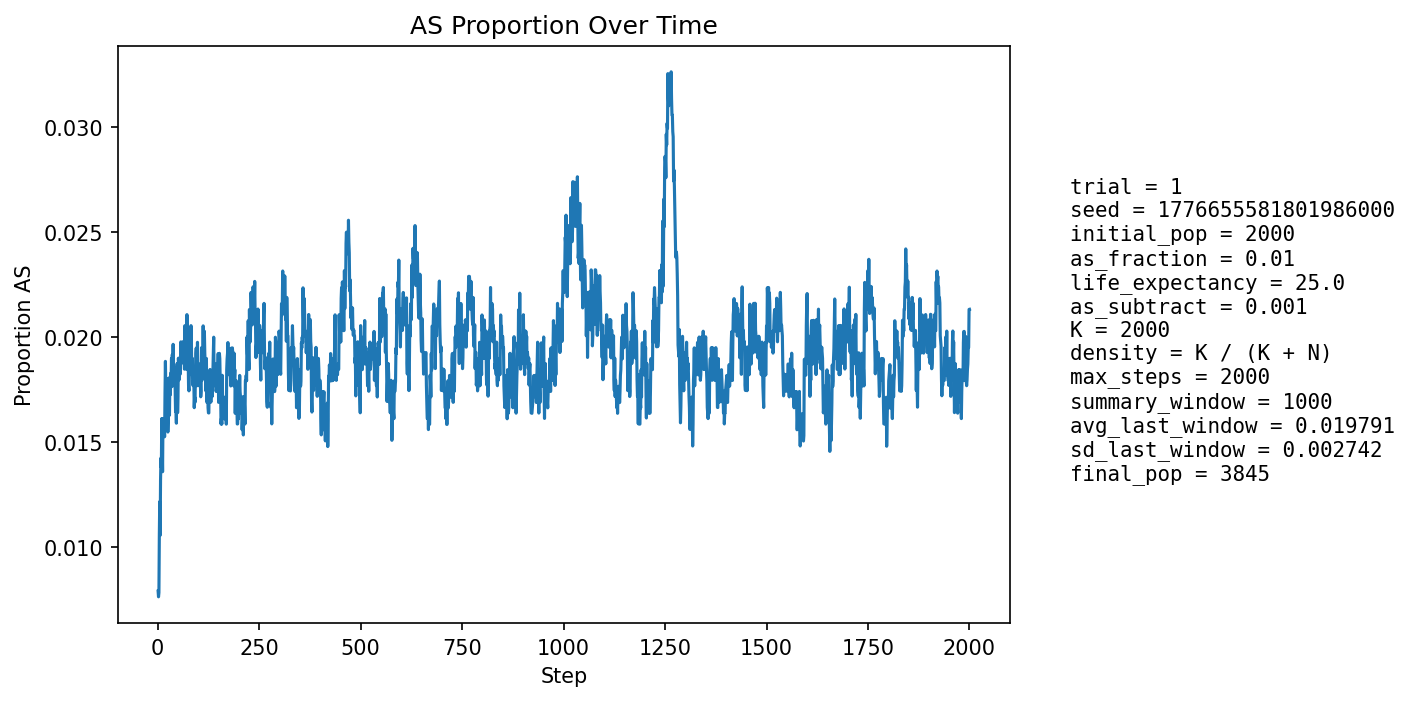

The data file committed next to this chart (first rows):
step, population_size, births, newborn_AA, newborn_AS, newborn_SS, prop_newborn_AA, prop_newborn_AS, prop_newborn_SS, prop_repro_AA, prop_repro_AS, prop_AS_population
1, 2157, 516, 514, 2, 0, 0.9961, 0.003876, 0.0, 0.9942, 0.00582, 0.007881
2, 2234, 497, 496, 1, 0, 0.998, 0.002012, 0.0, 0.9932, 0.00677, 0.00761
3, 2305, 490, 489, 1, 0, 0.998, 0.002041, 0.0, 0.9913, 0.008671, 0.007809
4, 2374, 487, 480, 7, 0, 0.9856, 0.01437, 0.0, 0.9867, 0.01335, 0.01053
5, 2469, 518, 509, 9, 0, 0.9826, 0.01737, 0.0, 0.9876, 0.01236, 0.01215
6, 2561, 537, 534, 2, 1, 0.9944, 0.003724, 0.001862, 0.9892, 0.01082, 0.01054
7, 2654, 551, 542, 9, 0, 0.9837, 0.01633, 0.0, 0.9904, 0.009554, 0.01319
8, 2740, 561, 552, 9, 0, 0.984, 0.01604, 0.0, 0.9885, 0.01149, 0.01423
9, 2829, 576, 570, 6, 0, 0.9896, 0.01042, 0.0, 0.9861, 0.01393, 0.01379
10, 2917, 589, 577, 12, 0, 0.9796, 0.02037, 0.0, 0.9874, 0.01265, 0.01611
11, 3007, 604, 598, 6, 0, 0.9901, 0.009934, 0.0, 0.9858, 0.01415, 0.01497
12, 3093, 616, 613, 3, 0, 0.9951, 0.00487, 0.0, 0.9857, 0.01428, 0.01358
13, 3166, 617, 603, 14, 0, 0.9773, 0.02269, 0.0, 0.9847, 0.01527, 0.01611
14, 3234, 623, 615, 8, 0, 0.9872, 0.01284, 0.0, 0.9832, 0.01679, 0.01546
15, 3297, 630, 622, 8, 0, 0.9873, 0.0127, 0.0, 0.9836, 0.01638, 0.01547
16, 3357, 640, 631, 9, 0, 0.9859, 0.01406, 0.0, 0.9852, 0.01476, 0.01579
17, 3411, 644, 638, 6, 0, 0.9907, 0.009317, 0.0, 0.9843, 0.01565, 0.01524
18, 3458, 649, 633, 15, 1, 0.9753, 0.02311, 0.001541, 0.9829, 0.01707, 0.01735
19, 3503, 654, 638, 16, 0, 0.9755, 0.02446, 0.0, 0.9826, 0.01737, 0.01884
20, 3543, 658, 649, 9, 0, 0.9863, 0.01368, 0.0, 0.9829, 0.01712, 0.0175
21, 3578, 661, 654, 7, 0, 0.9894, 0.01059, 0.0, 0.9842, 0.01583, 0.01677
22, 3608, 664, 658, 6, 0, 0.991, 0.009036, 0.0, 0.9822, 0.01781, 0.0158
23, 3638, 666, 655, 11, 0, 0.9835, 0.01652, 0.0, 0.9813, 0.01874, 0.01649
24, 3663, 668, 651, 17, 0, 0.9746, 0.02545, 0.0, 0.9814, 0.01859, 0.01802
25, 3684, 670, 666, 4, 0, 0.994, 0.00597, 0.0, 0.9826, 0.01739, 0.01547
26, 3703, 672, 661, 11, 0, 0.9836, 0.01637, 0.0, 0.9843, 0.01571, 0.0162
27, 3722, 674, 664, 10, 0, 0.9852, 0.01484, 0.0, 0.9839, 0.01612, 0.01639
28, 3738, 676, 664, 12, 0, 0.9822, 0.01775, 0.0, 0.9814, 0.01861, 0.01685
29, 3749, 677, 668, 9, 0, 0.9867, 0.01329, 0.0, 0.9835, 0.01649, 0.01627
30, 3758, 677, 660, 17, 0, 0.9749, 0.02511, 0.0, 0.9836, 0.01644, 0.01809
31, 3769, 679, 670, 9, 0, 0.9867, 0.01325, 0.0, 0.9831, 0.01688, 0.01725
32, 3776, 680, 663, 16, 1, 0.975, 0.02353, 0.001471, 0.9827, 0.01734, 0.01827
33, 3784, 680, 668, 12, 0, 0.9824, 0.01765, 0.0, 0.9837, 0.01629, 0.01797
34, 3793, 680, 665, 15, 0, 0.9779, 0.02206, 0.0, 0.9822, 0.0178, 0.01898
35, 3799, 681, 673, 8, 0, 0.9883, 0.01175, 0.0, 0.9823, 0.01775, 0.01764
36, 3808, 682, 667, 15, 0, 0.978, 0.02199, 0.0, 0.9813, 0.01872, 0.01917
37, 3813, 682, 671, 11, 0, 0.9839, 0.01613, 0.0, 0.9808, 0.01919, 0.01862
38, 3816, 682, 664, 18, 0, 0.9736, 0.02639, 0.0, 0.9803, 0.01968, 0.01965
39, 3819, 682, 671, 11, 0, 0.9839, 0.01613, 0.0, 0.9819, 0.01815, 0.01859
40, 3822, 682, 673, 9, 0, 0.9868, 0.0132, 0.0, 0.9814, 0.01864, 0.01779
41, 3825, 683, 670, 13, 0, 0.981, 0.01903, 0.0, 0.9814, 0.01861, 0.0183
42, 3827, 683, 670, 13, 0, 0.981, 0.01903, 0.0, 0.9804, 0.0196, 0.01855
43, 3829, 683, 674, 9, 0, 0.9868, 0.01318, 0.0, 0.9809, 0.0191, 0.0175
44, 3832, 684, 677, 7, 0, 0.9898, 0.01023, 0.0, 0.9819, 0.01806, 0.01644
45, 3836, 684, 674, 10, 0, 0.9854, 0.01462, 0.0, 0.9814, 0.01856, 0.01668
46, 3838, 684, 676, 8, 0, 0.9883, 0.0117, 0.0, 0.981, 0.01903, 0.01589
47, 3841, 684, 665, 18, 1, 0.9722, 0.02632, 0.001462, 0.982, 0.01803, 0.01822
48, 3842, 684, 667, 16, 1, 0.9751, 0.02339, 0.001462, 0.983, 0.01701, 0.01874
49, 3843, 685, 680, 5, 0, 0.9927, 0.007299, 0.0, 0.983, 0.01699, 0.01639
50, 3845, 686, 675, 11, 0, 0.984, 0.01603, 0.0, 0.9835, 0.01647, 0.01717
51, 3843, 685, 667, 18, 0, 0.9737, 0.02628, 0.0, 0.9815, 0.01848, 0.019
52, 3841, 684, 671, 13, 0, 0.981, 0.01901, 0.0, 0.9805, 0.01951, 0.01848
53, 3841, 684, 674, 10, 0, 0.9854, 0.01462, 0.0, 0.9825, 0.01752, 0.01796
54, 3843, 684, 669, 15, 0, 0.9781, 0.02193, 0.0, 0.9825, 0.01751, 0.019
55, 3842, 684, 673, 11, 0, 0.9839, 0.01608, 0.0, 0.981, 0.01901, 0.01822
56, 3842, 684, 671, 13, 0, 0.981, 0.01901, 0.0, 0.9815, 0.01853, 0.01848
57, 3844, 684, 668, 16, 0, 0.9766, 0.02339, 0.0, 0.9815, 0.01851, 0.01977
58, 3843, 684, 673, 11, 0, 0.9839, 0.01608, 0.0, 0.9805, 0.0195, 0.01874
59, 3843, 685, 670, 15, 0, 0.9781, 0.0219, 0.0, 0.981, 0.01899, 0.019
60, 3845, 685, 671, 14, 0, 0.9796, 0.02044, 0.0, 0.9815, 0.01849, 0.01951
... 1,940 more rows
